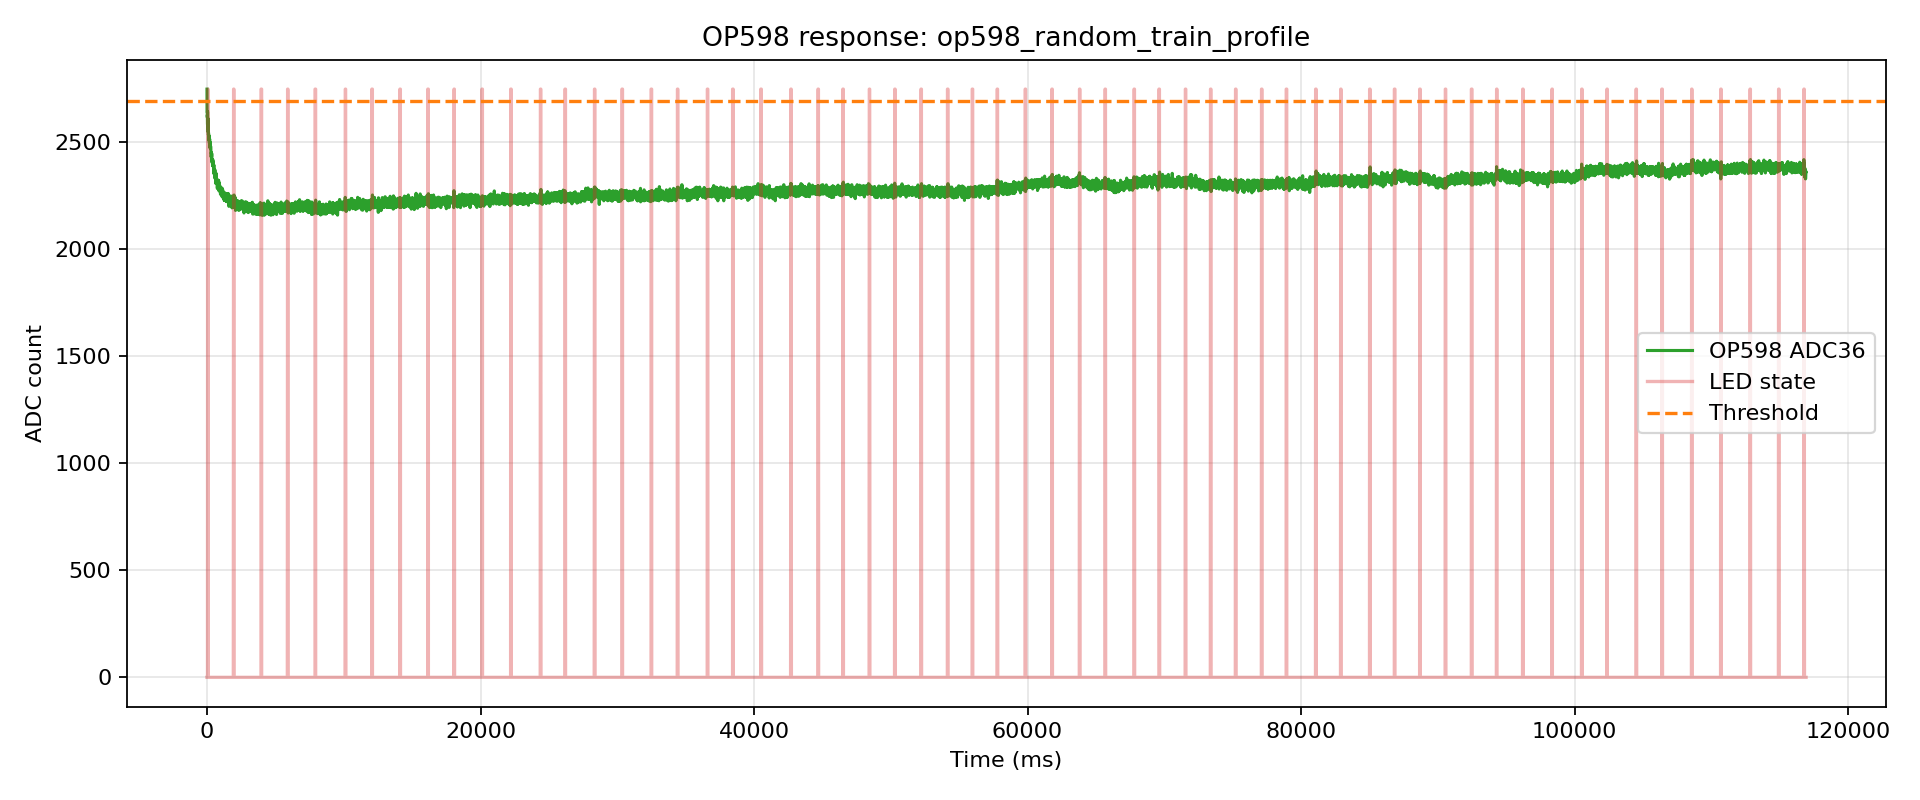

The file beside this chart, header and first rows:
index, t_us, t_ms, adc, led, phase, pulse_index
0, 119, 0.119, 2745, 0, pre, -1
1, 3995, 3.995, 2640, 0, pre, -1
2, 18035, 18.04, 2640, 0, pre, -1
3, 21703, 21.7, 2620, 0, pre, -1
4, 25383, 25.38, 2613, 0, pre, -1
5, 29059, 29.06, 2625, 0, pre, -1
6, 38040, 38.04, 2580, 0, pre, -1
7, 41727, 41.73, 2640, 1, pulse, 0
8, 48048, 48.05, 2583, 1, pulse, 0
9, 58028, 58.03, 2592, 1, pulse, 0
10, 61709, 61.71, 2559, 1, pulse, 0
11, 68027, 68.03, 2559, 1, pulse, 0
12, 78034, 78.03, 2559, 1, pulse, 0
13, 81719, 81.72, 2607, 0, gap, 0
14, 85620, 85.62, 2545, 0, gap, 0
15, 98031, 98.03, 2559, 0, gap, 0
16, 101799, 101.8, 2531, 0, gap, 0
17, 105546, 105.5, 2545, 0, gap, 0
18, 118026, 118, 2539, 0, gap, 0
19, 121785, 121.8, 2537, 0, gap, 0
20, 125551, 125.6, 2523, 0, gap, 0
21, 129319, 129.3, 2523, 0, gap, 0
22, 138040, 138, 2530, 0, gap, 0
23, 141820, 141.8, 2506, 0, gap, 0
24, 148040, 148, 2510, 0, gap, 0
25, 158032, 158, 2520, 0, gap, 0
26, 161830, 161.8, 2514, 0, gap, 0
27, 168031, 168, 2511, 0, gap, 0
28, 178039, 178, 2493, 0, gap, 0
29, 181875, 181.9, 2511, 0, gap, 0
30, 185706, 185.7, 2509, 0, gap, 0
31, 198031, 198, 2512, 0, gap, 0
32, 201881, 201.9, 2497, 0, gap, 0
33, 205705, 205.7, 2489, 0, gap, 0
34, 218038, 218, 2500, 0, gap, 0
35, 221881, 221.9, 2499, 0, gap, 0
36, 225727, 225.7, 2474, 0, gap, 0
37, 229576, 229.6, 2473, 0, gap, 0
38, 238040, 238, 2483, 0, gap, 0
39, 241895, 241.9, 2467, 0, gap, 0
40, 248040, 248, 2478, 0, gap, 0
41, 258032, 258, 2474, 0, gap, 0
42, 261909, 261.9, 2479, 0, gap, 0
43, 268031, 268, 2476, 0, gap, 0
44, 278039, 278, 2471, 0, gap, 0
45, 281914, 281.9, 2471, 0, gap, 0
46, 285796, 285.8, 2450, 0, gap, 0
47, 298031, 298, 2450, 0, gap, 0
48, 301932, 301.9, 2433, 0, gap, 0
49, 305809, 305.8, 2428, 0, gap, 0
50, 318038, 318, 2445, 0, gap, 0
51, 321933, 321.9, 2442, 0, gap, 0
52, 325835, 325.8, 2448, 0, gap, 0
53, 329738, 329.7, 2430, 0, gap, 0
54, 338040, 338, 2431, 0, gap, 0
55, 344989, 345, 2445, 0, gap, 0
56, 348732, 348.7, 2432, 0, gap, 0
57, 358031, 358, 2418, 0, gap, 0
58, 361755, 361.8, 2413, 0, gap, 0
59, 368031, 368, 2403, 0, gap, 0
... 17,287 more rows
